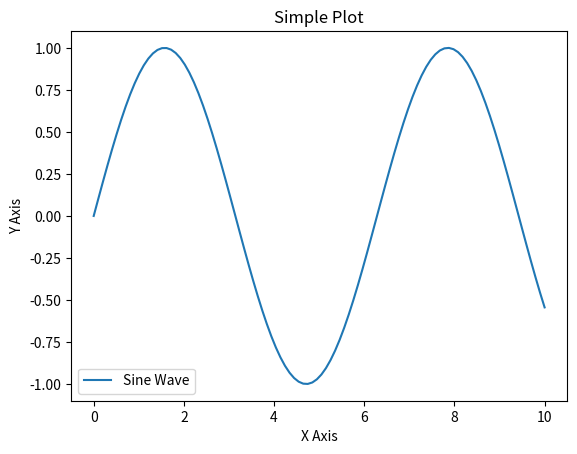

Reproduce this figure in Python.
import numpy as np
import matplotlib.pyplot as plt

# Generate some data
x = np.linspace(0, 10, 100)
y = np.sin(x)

# Plot the data
plt.plot(x, y, label='Sine Wave')
plt.xlabel('X Axis')
plt.ylabel('Y Axis')
plt.title('Simple Plot')
plt.legend()
plt.show()

